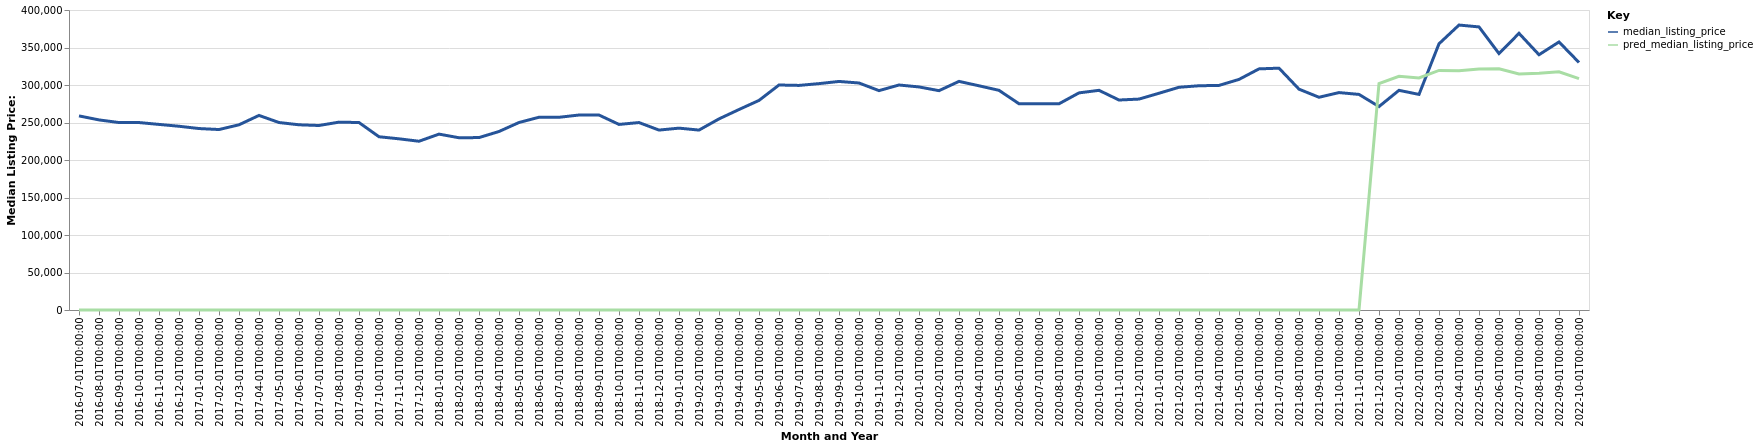

Values plotted in this chart, from the file beside it:
date, time_idx, median_listing_price, thirty_year_interest_rate_five, month, county_name, active_listing_count, pred_median_listing_price, month_year
2016-07-01, 0, 258800, 3.72, 7, Williston, ND, 281.0, 0, Jul-2016
2016-08-01, 1, 253450, 3.73, 8, Williston, ND, 273.0, 0, Aug-2016
2016-09-01, 2, 249950, 3.66, 9, Williston, ND, 268.0, 0, Sep-2016
2016-10-01, 3, 249950, 3.64, 10, Williston, ND, 263.0, 0, Oct-2016
2016-11-01, 4, 247450, 3.66, 11, Williston, ND, 238.0, 0, Nov-2016
2016-12-01, 5, 245000, 3.48, 12, Williston, ND, 212.0, 0, Dec-2016
2017-01-01, 6, 241950, 3.45, 1, Williston, ND, 186.0, 0, Jan-2017
2017-02-01, 7, 240625, 3.5, 2, Williston, ND, 188.0, 0, Feb-2017
2017-03-01, 8, 246950, 3.52, 3, Williston, ND, 200.0, 0, Mar-2017
2017-04-01, 9, 259450, 4.03, 4, Williston, ND, 215.0, 0, Apr-2017
2017-05-01, 10, 249975, 4.32, 5, Williston, ND, 208.0, 0, May-2017
2017-06-01, 11, 246950, 4.2, 6, Williston, ND, 227.0, 0, Jun-2017
2017-07-01, 12, 246000, 4.19, 7, Williston, ND, 238.0, 0, Jul-2017
2017-08-01, 13, 250500, 4.3, 8, Williston, ND, 236.0, 0, Aug-2017
2017-09-01, 14, 249950, 4.1, 9, Williston, ND, 222.0, 0, Sep-2017
2017-10-01, 15, 231000, 4.05, 10, Williston, ND, 219.0, 0, Oct-2017
2017-11-01, 16, 228250, 3.94, 11, Williston, ND, 205.0, 0, Nov-2017
2017-12-01, 17, 225000, 4.03, 12, Williston, ND, 184.0, 0, Dec-2017
2018-01-01, 18, 234500, 3.93, 1, Williston, ND, 171.0, 0, Jan-2018
2018-02-01, 19, 229675, 3.83, 2, Williston, ND, 178.0, 0, Feb-2018
2018-03-01, 20, 229900, 3.94, 3, Williston, ND, 185.0, 0, Mar-2018
2018-04-01, 21, 238000, 3.95, 4, Williston, ND, 192.0, 0, Apr-2018
2018-05-01, 22, 250000, 3.99, 5, Williston, ND, 202.0, 0, May-2018
2018-06-01, 23, 257000, 4.15, 6, Williston, ND, 188.0, 0, Jun-2018
2018-07-01, 24, 256950, 4.4, 7, Williston, ND, 189.0, 0, Jul-2018
2018-08-01, 25, 259975, 4.46, 8, Williston, ND, 196.0, 0, Aug-2018
2018-09-01, 26, 259950, 4.58, 9, Williston, ND, 204.0, 0, Sep-2018
2018-10-01, 27, 247450, 4.66, 10, Williston, ND, 192.0, 0, Oct-2018
2018-11-01, 28, 249925, 4.62, 11, Williston, ND, 178.0, 0, Nov-2018
2018-12-01, 29, 239900, 4.54, 12, Williston, ND, 158.0, 0, Dec-2018
2019-01-01, 30, 242475, 4.6, 1, Williston, ND, 133.0, 0, Jan-2019
2019-02-01, 31, 239900, 4.72, 2, Williston, ND, 119.0, 0, Feb-2019
2019-03-01, 32, 254814, 4.9, 3, Williston, ND, 119.0, 0, Mar-2019
2019-04-01, 33, 267314, 4.94, 4, Williston, ND, 124.0, 0, Apr-2019
2019-05-01, 34, 279450, 4.75, 5, Williston, ND, 130.0, 0, May-2019
2019-06-01, 35, 300000, 4.51, 6, Williston, ND, 161.0, 0, Jun-2019
2019-07-01, 36, 299450, 4.41, 7, Williston, ND, 154.0, 0, Jul-2019
2019-08-01, 37, 301836, 4.41, 8, Williston, ND, 155.0, 0, Aug-2019
2019-09-01, 38, 304741, 4.2, 9, Williston, ND, 157.0, 0, Sep-2019
2019-10-01, 39, 302677, 4.14, 10, Williston, ND, 163.0, 0, Oct-2019
2019-11-01, 40, 292500, 3.84, 11, Williston, ND, 172.0, 0, Nov-2019
2019-12-01, 41, 300000, 3.81, 12, Williston, ND, 165.0, 0, Dec-2019
2020-01-01, 42, 297425, 3.75, 1, Williston, ND, 135.0, 0, Jan-2020
2020-02-01, 43, 292450, 3.73, 2, Williston, ND, 126.0, 0, Feb-2020
2020-03-01, 44, 304825, 3.78, 3, Williston, ND, 133.0, 0, Mar-2020
2020-04-01, 45, 298950, 3.75, 4, Williston, ND, 142.0, 0, Apr-2020
2020-05-01, 46, 292900, 3.74, 5, Williston, ND, 155.0, 0, May-2020
2020-06-01, 47, 275000, 3.72, 6, Williston, ND, 143.0, 0, Jun-2020
2020-07-01, 48, 275000, 3.49, 7, Williston, ND, 146.0, 0, Jul-2020
2020-08-01, 49, 274950, 3.65, 8, Williston, ND, 171.0, 0, Aug-2020
2020-09-01, 50, 289500, 3.33, 9, Williston, ND, 182.0, 0, Sep-2020
2020-10-01, 51, 292900, 3.28, 10, Williston, ND, 200.0, 0, Oct-2020
2020-11-01, 52, 279975, 3.21, 11, Williston, ND, 212.0, 0, Nov-2020
2020-12-01, 53, 281225, 3.07, 12, Williston, ND, 211.0, 0, Dec-2020
2021-01-01, 54, 289000, 2.99, 1, Williston, ND, 202.0, 0, Jan-2021
2021-02-01, 55, 296975, 2.93, 2, Williston, ND, 181.0, 0, Feb-2021
2021-03-01, 56, 299000, 2.88, 3, Williston, ND, 176.0, 0, Mar-2021
2021-04-01, 57, 299450, 2.84, 4, Williston, ND, 177.0, 0, Apr-2021
2021-05-01, 58, 307450, 2.71, 5, Williston, ND, 170.0, 0, May-2021
2021-06-01, 59, 321500, 2.79, 6, Williston, ND, 167.0, 0, Jun-2021
... 16 more rows
